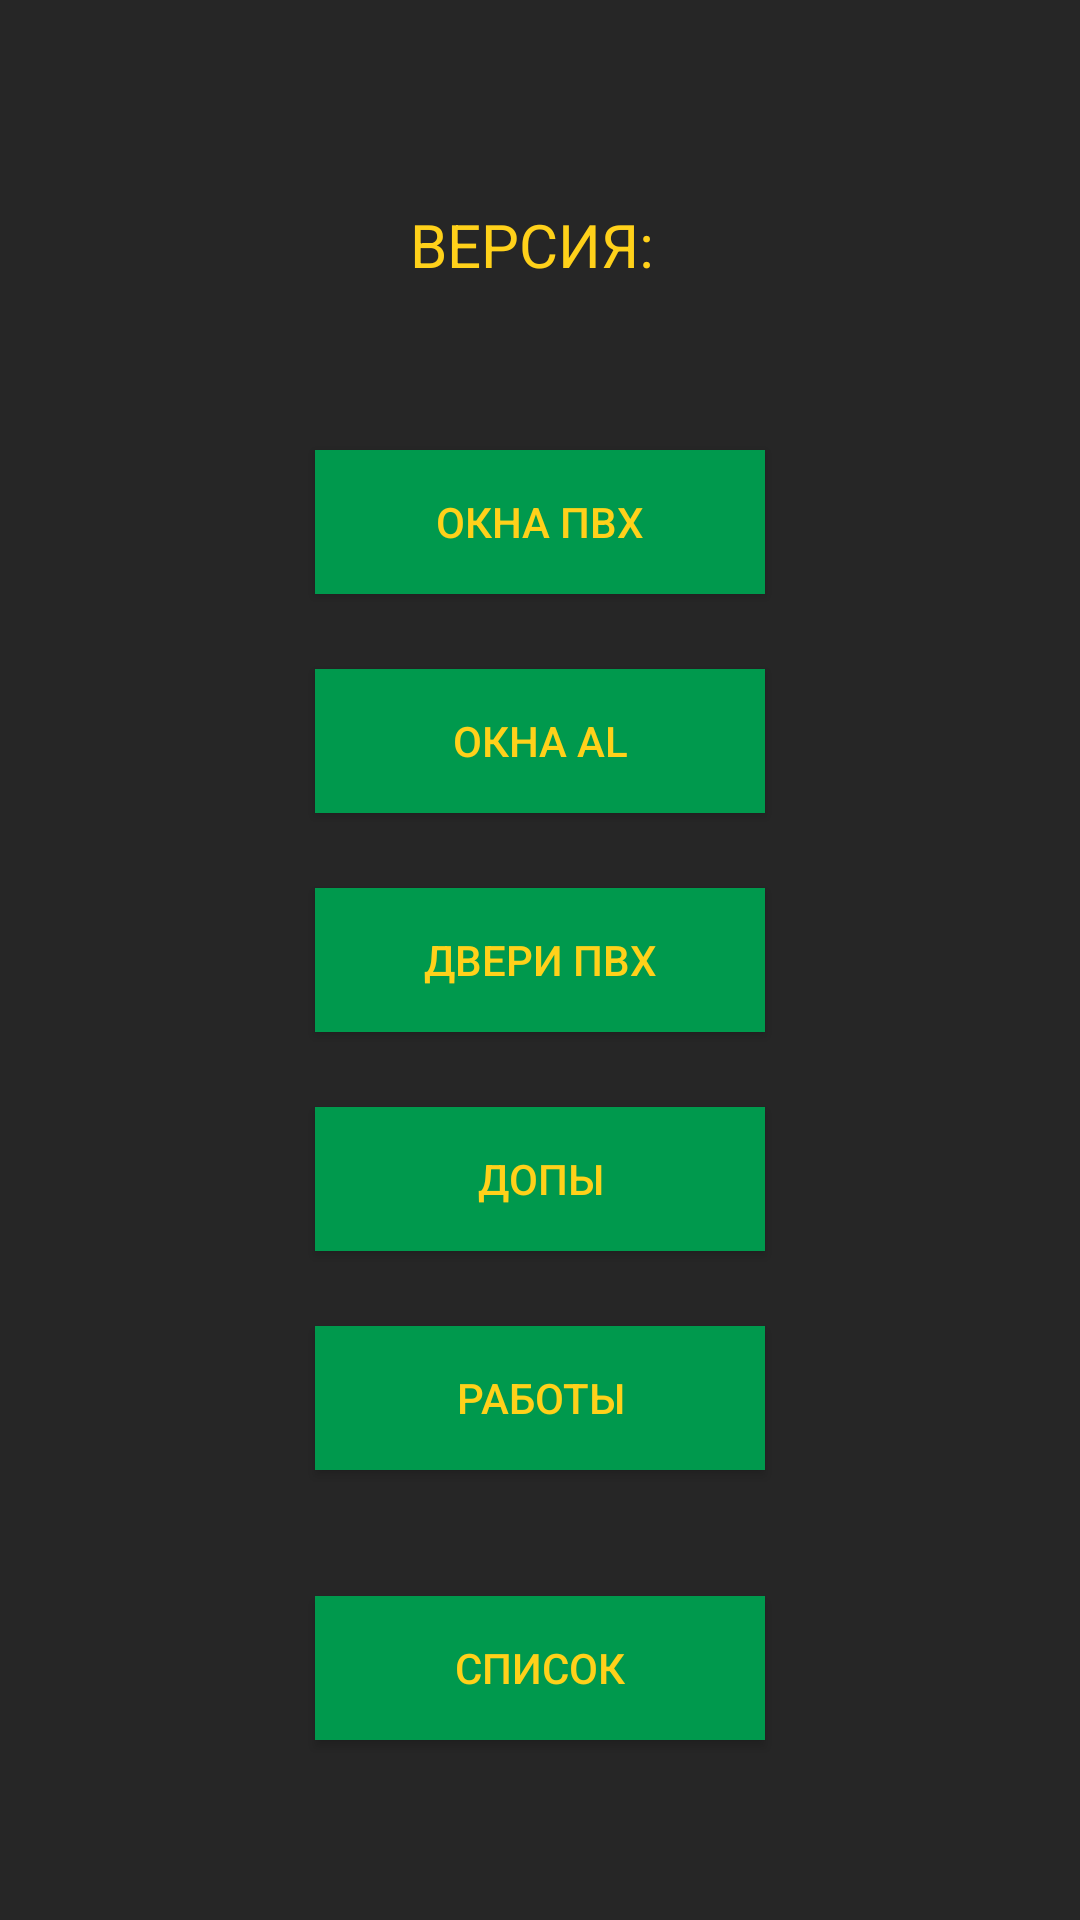

Reconstruct the res/layout file that produces this screen, plus the resources it refers to.
<!-- AndroidManifest.xml: application theme Theme.AppCompat.Light.NoActionBar -->
<!-- res/layout/activity_change.xml -->
<?xml version="1.0" encoding="utf-8"?>
<RelativeLayout xmlns:android="http://schemas.android.com/apk/res/android"
    android:layout_width="match_parent"
    android:layout_height="match_parent"
    android:orientation="vertical"
    android:background="#262626">

    <TextView
        android:id="@+id/version"
        android:layout_width="wrap_content"
        android:layout_height="40dp"
        android:textSize="20dp"
        android:layout_centerHorizontal="true"
        android:layout_above="@+id/button_addAluminWindow"
        android:layout_marginBottom ="90dp"
        android:text="ВЕРСИЯ: "
        android:textColor="#ffd11a"/>

    <Button
        android:id="@+id/button_addType"
        android:layout_width="150dp"
        android:layout_height="wrap_content"
        android:gravity="center"
        android:text="ОКНА ПВХ"
        android:layout_centerHorizontal="true"
        android:layout_marginTop ="150dp"
        android:textColor="#ffd11a"
        android:background="#00994d"/>
    <Button
        android:id="@+id/button_addAluminWindow"
        android:layout_width="150dp"
        android:layout_height="wrap_content"
        android:layout_centerHorizontal="true"
        android:layout_marginTop ="25dp"
        android:layout_below="@+id/button_addType"
        android:textColor="#ffd11a"
        android:background="#00994d"
        android:gravity="center"
        android:text="ОКНА AL" />
    <Button
        android:id="@+id/button_addDoor"
        android:layout_width="150dp"
        android:layout_height="wrap_content"
        android:layout_centerHorizontal="true"
        android:layout_marginTop ="25dp"
        android:layout_below="@+id/button_addAluminWindow"
        android:textColor="#ffd11a"
        android:background="#00994d"
        android:gravity="center"
        android:text="ДВЕРИ ПВХ" />
    <Button
        android:id="@+id/button_addDop"
        android:layout_width="150dp"
        android:layout_height="wrap_content"
        android:gravity="center"
        android:text="ДОПЫ"
        android:layout_centerHorizontal="true"
        android:layout_marginTop ="25dp"
        android:layout_below="@+id/button_addDoor"
        android:textColor="#ffd11a"
        android:background="#00994d"/>
    <Button
        android:id="@+id/button_addWork"
        android:layout_width="150dp"
        android:layout_height="wrap_content"
        android:gravity="center"
        android:text="РАБОТЫ"
        android:layout_centerHorizontal="true"
        android:layout_marginTop ="25dp"
        android:layout_below="@+id/button_addDop"
        android:textColor="#ffd11a"
        android:background="#00994d"/>

    <Button
        android:id="@+id/button_ProdLst"
        android:layout_width="150dp"
        android:layout_height="wrap_content"
        android:layout_alignParentBottom="true"
        android:layout_centerHorizontal="true"
        android:layout_marginBottom="60dp"
        android:textColor="#ffd11a"
        android:background="#00994d"
        android:gravity="center"
        android:text="СПИСОК" />

</RelativeLayout>
<!-- resources referenced by this layout -->
<resources>

</resources>
